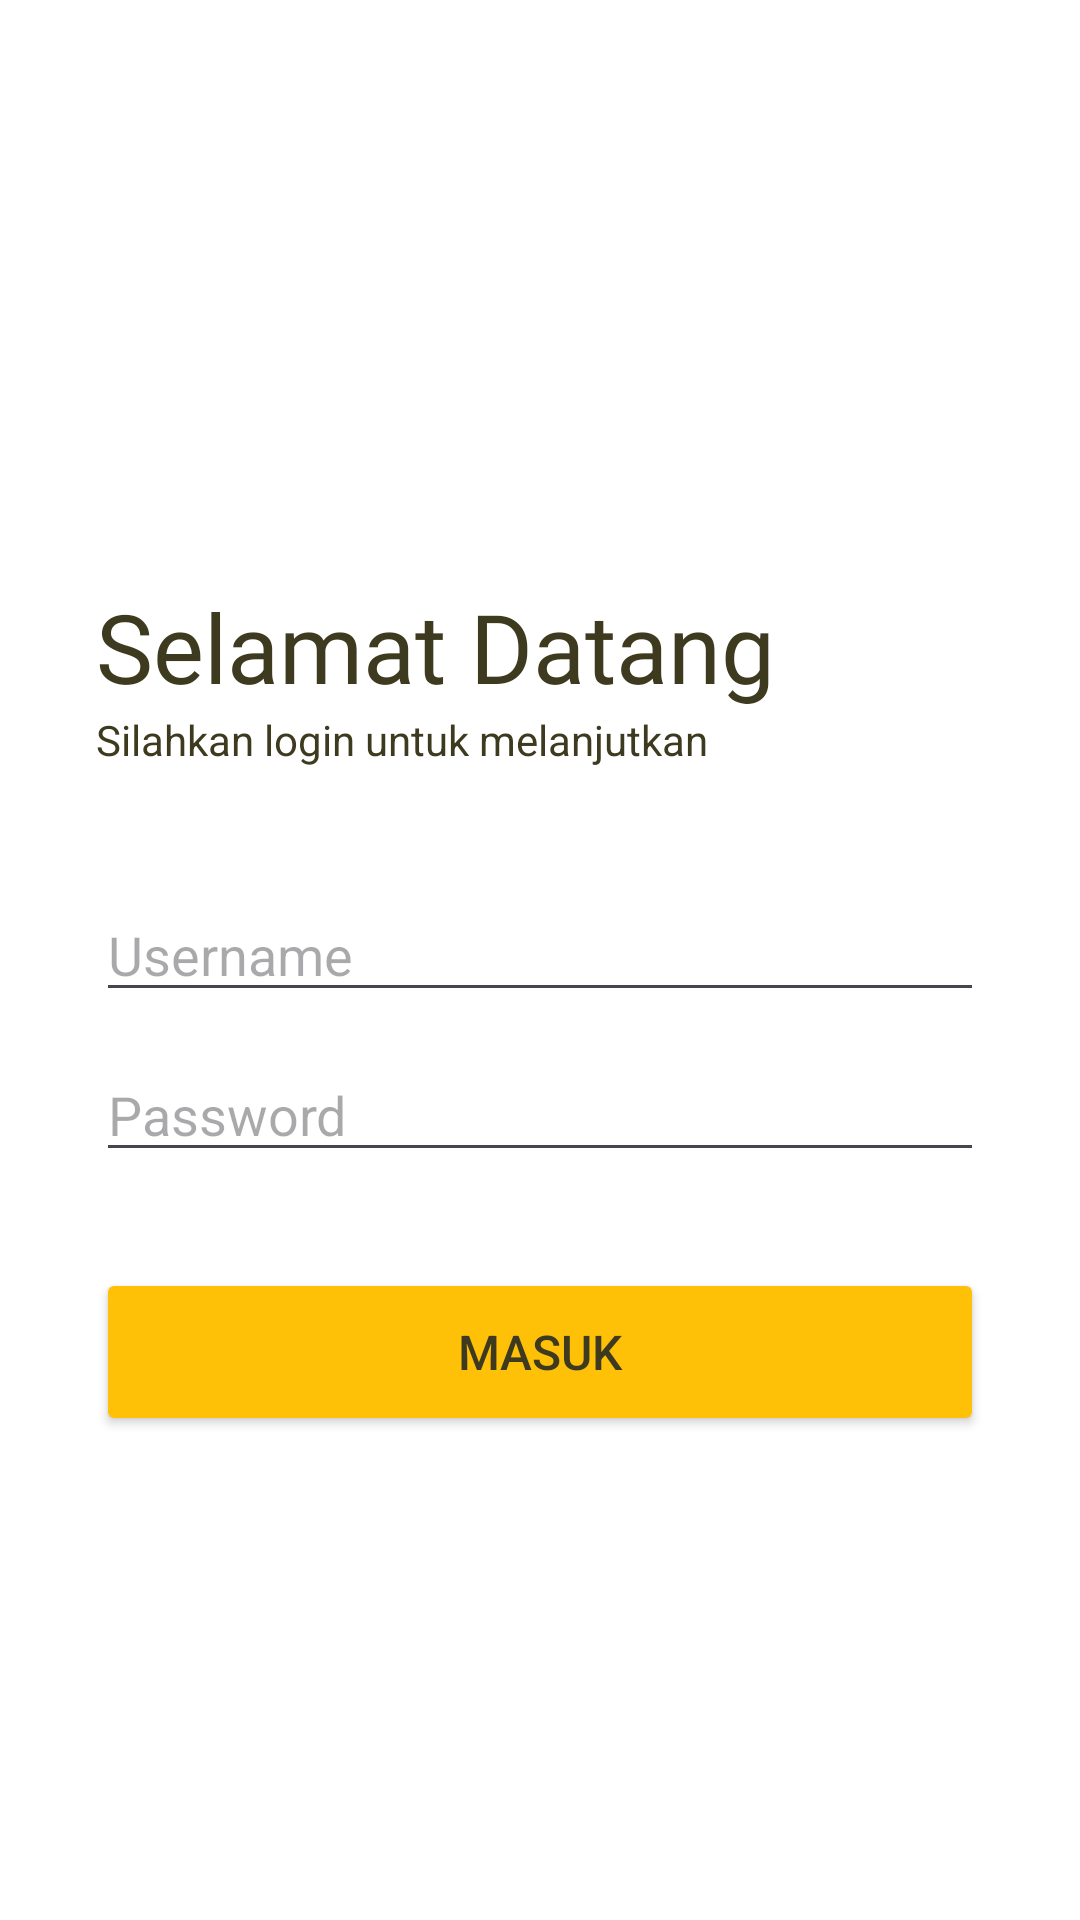

Write the Android layout XML for this screen, with the resource values it uses.
<!-- AndroidManifest.xml: application theme Theme.Jupiter_mirna -->
<!-- res/layout/activity_auth.xml -->
<?xml version="1.0" encoding="utf-8"?>
<androidx.constraintlayout.widget.ConstraintLayout xmlns:android="http://schemas.android.com/apk/res/android"
    xmlns:app="http://schemas.android.com/apk/res-auto"
    xmlns:tools="http://schemas.android.com/tools"
    android:id="@+id/main"
    android:layout_width="match_parent"
    android:layout_height="match_parent"
    android:background="@color/white"
    tools:context=".AuthActivity">

    <ImageView
        android:id="@+id/imgLogo"
        android:layout_width="90dp"
        android:layout_height="90dp"
        android:layout_marginStart="32dp"
        android:layout_marginTop="80dp"
        android:contentDescription="Logo"
        android:src="@drawable/iphone"
        app:layout_constraintStart_toStartOf="parent"
        app:layout_constraintTop_toTopOf="parent" />

    <TextView
        android:id="@+id/textJudul"
        android:layout_width="wrap_content"
        android:layout_height="wrap_content"
        android:layout_marginTop="24dp"
        android:fontFamily="@font/cweyons_regular"
        android:text="Selamat Datang"
        android:textColor="@color/teks_gelap"
        android:textSize="32sp"
        app:layout_constraintStart_toStartOf="@id/imgLogo"
        app:layout_constraintTop_toBottomOf="@id/imgLogo" />

    <TextView
        android:id="@+id/textSub"
        android:layout_width="wrap_content"
        android:layout_height="wrap_content"
        android:text="Silahkan login untuk melanjutkan"
        android:textColor="@color/teks_gelap"
        app:layout_constraintStart_toStartOf="@id/textJudul"
        app:layout_constraintTop_toBottomOf="@id/textJudul" />

    <EditText
        android:id="@+id/inputUsername"
        android:layout_width="0dp"
        android:layout_height="wrap_content"
        android:layout_marginHorizontal="32dp"
        android:layout_marginTop="40dp"
        android:hint="Username"
        android:inputType="text"
        app:layout_constraintEnd_toEndOf="parent"
        app:layout_constraintStart_toStartOf="parent"
        app:layout_constraintTop_toBottomOf="@id/textSub" />

    <EditText
        android:id="@+id/inputPassword"
        android:layout_width="0dp"
        android:layout_height="wrap_content"
        android:layout_marginHorizontal="32dp"
        android:layout_marginTop="12dp"
        android:hint="Password"
        android:inputType="textPassword"
        app:layout_constraintEnd_toEndOf="parent"
        app:layout_constraintStart_toStartOf="parent"
        app:layout_constraintTop_toBottomOf="@id/inputUsername" />

    <Button
        android:id="@+id/btnLogin"
        android:layout_width="0dp"
        android:layout_height="56dp"
        android:layout_marginHorizontal="32dp"
        android:layout_marginTop="32dp"
        android:backgroundTint="@color/amber"
        android:text="Masuk"
        android:textColor="@color/teks_gelap"
        android:textSize="16sp"
        app:layout_constraintEnd_toEndOf="parent"
        app:layout_constraintStart_toStartOf="parent"
        app:layout_constraintTop_toBottomOf="@id/inputPassword" />

</androidx.constraintlayout.widget.ConstraintLayout>
<!-- resources referenced by this layout -->
<resources>
  <color name="amber">#FFC107</color>
  <color name="teks_gelap">#3E3A1F</color>
  <color name="white">#FFFFFFFF</color>
  <style name="Theme.Jupiter_mirna" parent="Base.Theme.Jupiter_mirna" />
  <style name="Base.Theme.Jupiter_mirna" parent="Theme.Material3.DayNight.NoActionBar">
          
          
      </style>
</resources>
